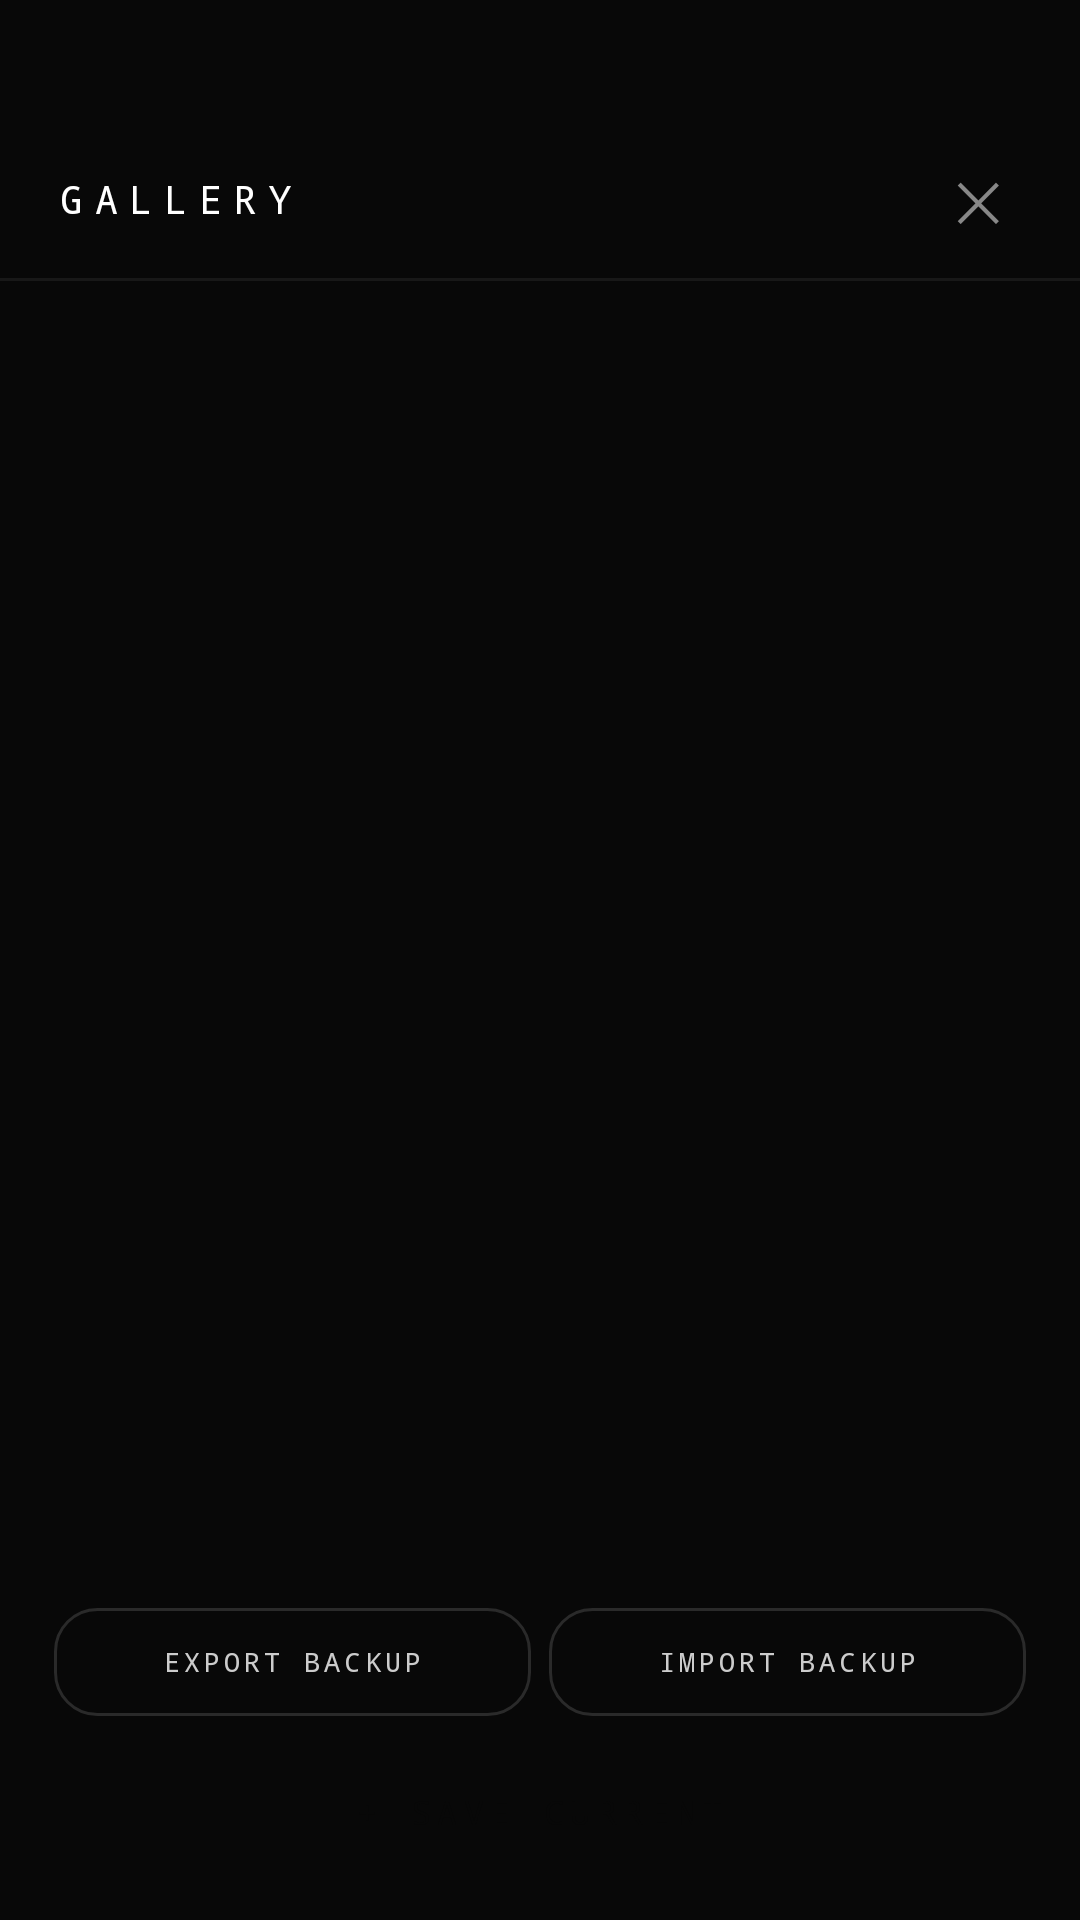

This screen was rendered from an Android layout file. Write that file and the resources it references.
<!-- AndroidManifest.xml: application theme Theme.GlyphMatrixDraw -->
<!-- res/layout/activity_gallery.xml -->
<?xml version="1.0" encoding="utf-8"?>
<LinearLayout
    xmlns:android="http://schemas.android.com/apk/res/android"
    android:layout_width="match_parent"
    android:layout_height="match_parent"
    android:orientation="vertical"
    android:background="#080808"
    android:paddingTop="40dp">

    <RelativeLayout
        android:layout_width="match_parent"
        android:layout_height="wrap_content"
        android:paddingHorizontal="18dp"
        android:paddingBottom="12dp">

        <TextView
            android:id="@+id/tvGalleryTitle"
            android:layout_width="wrap_content"
            android:layout_height="wrap_content"
            android:layout_centerVertical="true"
            android:text="@string/gallery_title"
            android:textColor="#FFFFFF"
            android:textSize="13sp"
            android:letterSpacing="0.3"
            android:fontFamily="monospace" />

        <TextView
            android:id="@+id/btnGalleryBack"
            android:layout_width="wrap_content"
            android:layout_height="wrap_content"
            android:layout_alignParentEnd="true"
            android:layout_centerVertical="true"
            android:text="@string/close"
            android:textColor="#888888"
            android:textSize="18sp"
            android:padding="8dp" />
    </RelativeLayout>

    <View android:layout_width="match_parent" android:layout_height="1dp" android:background="#181818" />

    <androidx.recyclerview.widget.RecyclerView
        android:id="@+id/rvPatterns"
        android:layout_width="match_parent"
        android:layout_height="0dp"
        android:layout_weight="1"
        android:paddingTop="6dp"
        android:clipToPadding="false" />

    <LinearLayout
        android:id="@+id/emptyView"
        android:layout_width="match_parent"
        android:layout_height="0dp"
        android:layout_weight="1"
        android:orientation="vertical"
        android:gravity="center"
        android:visibility="gone"
        android:paddingHorizontal="32dp">

        <TextView
            android:layout_width="wrap_content"
            android:layout_height="wrap_content"
            android:text="@string/empty_gallery_title"
            android:textColor="#CCCCCC"
            android:textSize="13sp"
            android:letterSpacing="0.25"
            android:fontFamily="monospace"
            android:layout_marginBottom="8dp" />

        <TextView
            android:layout_width="wrap_content"
            android:layout_height="wrap_content"
            android:text="@string/empty_gallery_body"
            android:textColor="#666666"
            android:textSize="11sp"
            android:fontFamily="monospace"
            android:gravity="center" />
    </LinearLayout>

    <LinearLayout
        android:layout_width="match_parent"
        android:layout_height="wrap_content"
        android:orientation="vertical"
        android:paddingHorizontal="18dp"
        android:paddingVertical="12dp">

        <LinearLayout
            android:layout_width="match_parent"
            android:layout_height="wrap_content"
            android:orientation="horizontal"
            android:layout_marginBottom="8dp">

            <TextView
                android:id="@+id/btnExportBackup"
                android:layout_width="0dp"
                android:layout_height="36dp"
                android:layout_weight="1"
                android:text="@string/backup_export"
                android:textColor="#CCCCCC"
                android:textSize="9sp"
                android:letterSpacing="0.15"
                android:fontFamily="monospace"
                android:gravity="center"
                android:background="@drawable/pill_outline"
                android:layout_marginEnd="6dp" />

            <TextView
                android:id="@+id/btnImportBackup"
                android:layout_width="0dp"
                android:layout_height="36dp"
                android:layout_weight="1"
                android:text="@string/backup_import"
                android:textColor="#CCCCCC"
                android:textSize="9sp"
                android:letterSpacing="0.15"
                android:fontFamily="monospace"
                android:gravity="center"
                android:background="@drawable/pill_outline" />
        </LinearLayout>

        <TextView
            android:id="@+id/fabNewPattern"
            android:layout_width="match_parent"
            android:layout_height="48dp"
            android:text="@string/new_pattern"
            android:textColor="#080808"
            android:textSize="11sp"
            android:letterSpacing="0.2"
            android:fontFamily="monospace"
            android:gravity="center"
            android:background="@drawable/btn_primary" />
    </LinearLayout>
</LinearLayout>
<!-- resources referenced by this layout -->
<resources>
  <!-- drawable pill_outline (drawable) -->
  <?xml version="1.0" encoding="utf-8"?>
  <shape xmlns:android="http://schemas.android.com/apk/res/android">
      <solid android:color="@android:color/transparent"/>
      <stroke android:width="1dp" android:color="#2A2A2A"/>
      <corners android:radius="14dp"/>
  </shape>
  <string name="backup_export">EXPORT BACKUP</string>
  <string name="backup_import">IMPORT BACKUP</string>
  <string name="close">✕</string>
  <string name="empty_gallery_body">Create something in GRID or FREE mode, then hit SAVE.</string>
  <string name="empty_gallery_title">NO PATTERNS YET</string>
  <string name="gallery_title">GALLERY</string>
  <string name="new_pattern">+ SAVE CURRENT</string>
  <style name="Theme.GlyphMatrixDraw" parent="Theme.MaterialComponents.DayNight.NoActionBar">
          <item name="colorPrimary">#FFFFFF</item>
          <item name="colorPrimaryVariant">#CCCCCC</item>
          <item name="colorOnPrimary">#000000</item>
          <item name="colorSurface">#0D0D0D</item>
          <item name="android:windowBackground">#0D0D0D</item>
          <item name="android:statusBarColor">#0D0D0D</item>
          <item name="android:navigationBarColor">#0D0D0D</item>
      </style>
</resources>
